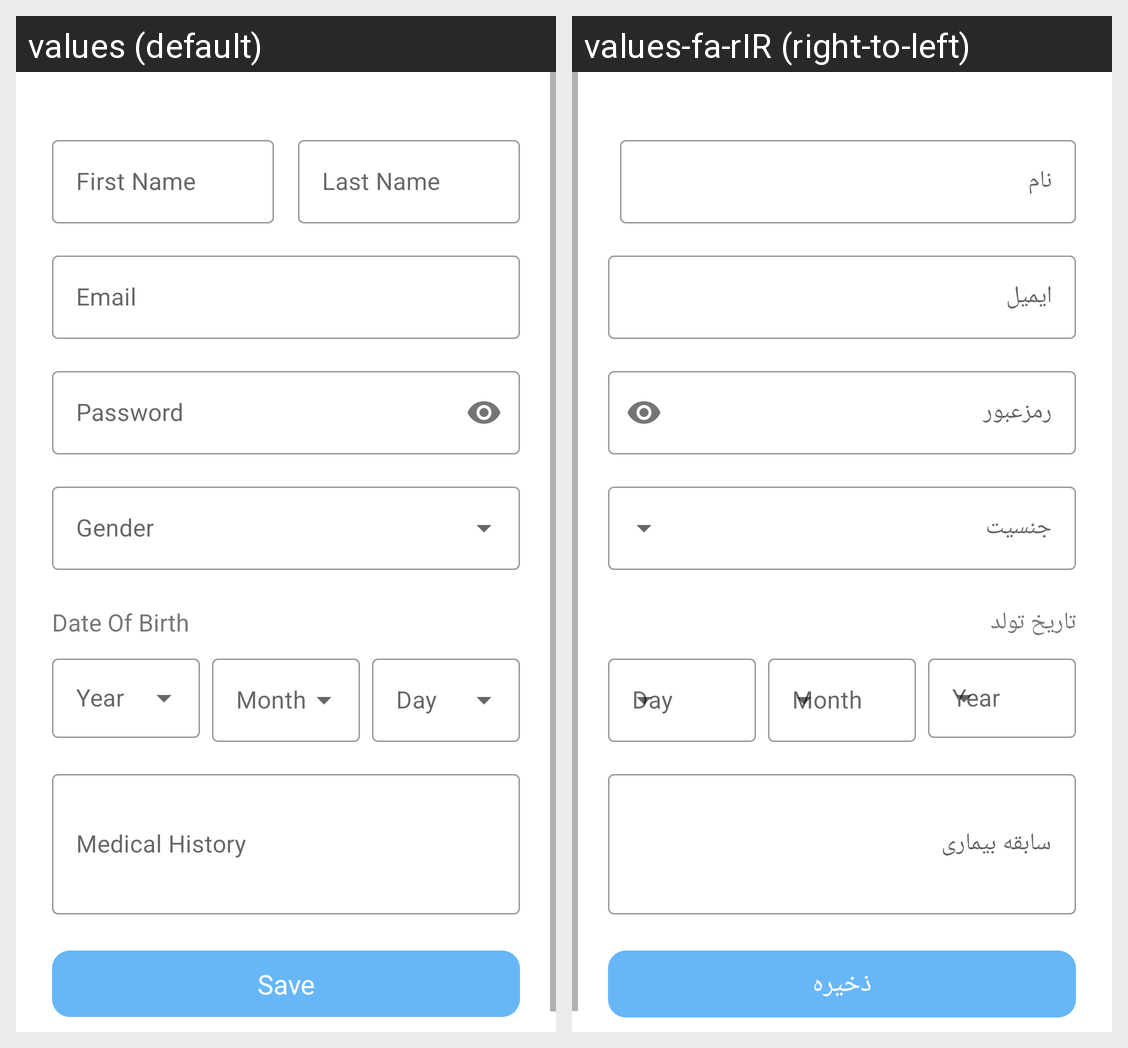

For this localized Android screen grid, give each drawn string resource with its value in every locale shown.
Android screen res/layout/fragment_user_sign_up.xml rendered under 2 locales, left to right: values (default), values-fa-rIR (right-to-left). Device: Nexus 5 (rendered at 1080×1920; each locale shown at half size, 540×960, under a caption strip naming it); theme AppTheme.
Strings drawn on this screen, with the default value and each locale's value (text and hints the layout hard-codes, and strings that could not be matched under every locale, appear in the picture but are not listed):

first_name
  values: First Name
  values-fa-rIR: نام

email
  values: Email
  values-fa-rIR: ایمیل

password
  values: Password
  values-fa-rIR: رمزعبور

date_of_birth
  values: Date Of Birth
  values-fa-rIR: تاریخ تولد

medical_history
  values: Medical History
  values-fa-rIR: سابقه بیماری

save
  values: Save
  values-fa-rIR: ذخیره
